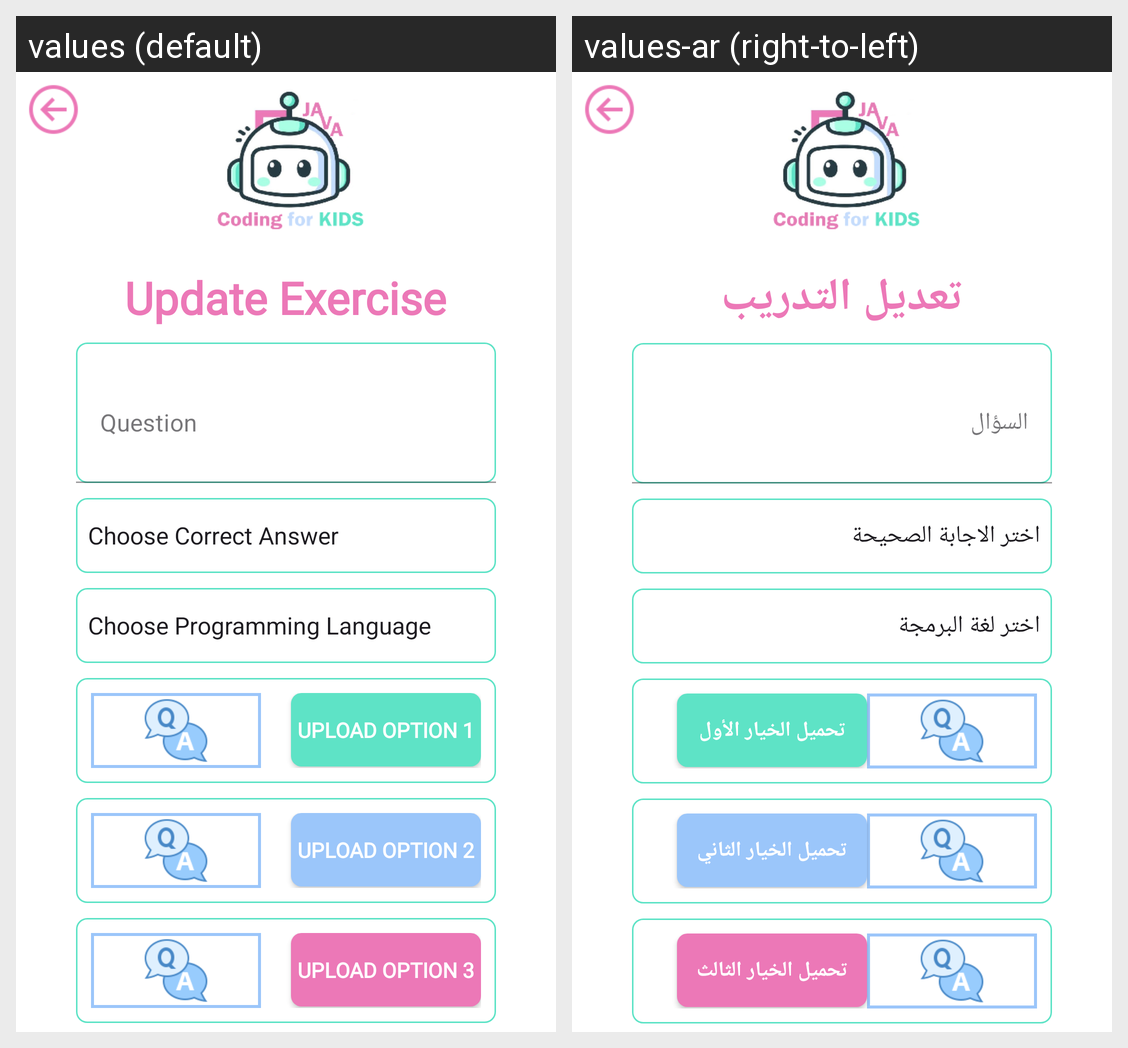

This grid shows one Android layout under two languages. Give, for every string resource on the screen, its name, the default text and each shown locale's text.
Android screen res/layout/activity_update_exercise.xml rendered under 2 locales, left to right: values (default), values-ar (right-to-left). Device: Nexus 5 (rendered at 1080×1920; each locale shown at half size, 540×960, under a caption strip naming it); theme Theme.CodingforKids.
Strings drawn on this screen, with the default value and each locale's value (text and hints the layout hard-codes, and strings that could not be matched under every locale, appear in the picture but are not listed):

update_exercise
  values: Update Exercise
  values-ar: تعديل التدريب

question
  values: Question
  values-ar: السؤال

upload_option1
  values: Upload Option 1
  values-ar: تحميل الخيار الأول

upload_option2
  values: Upload Option 2
  values-ar: تحميل الخيار الثاني

upload_option3
  values: Upload Option 3
  values-ar: تحميل الخيار الثالث
